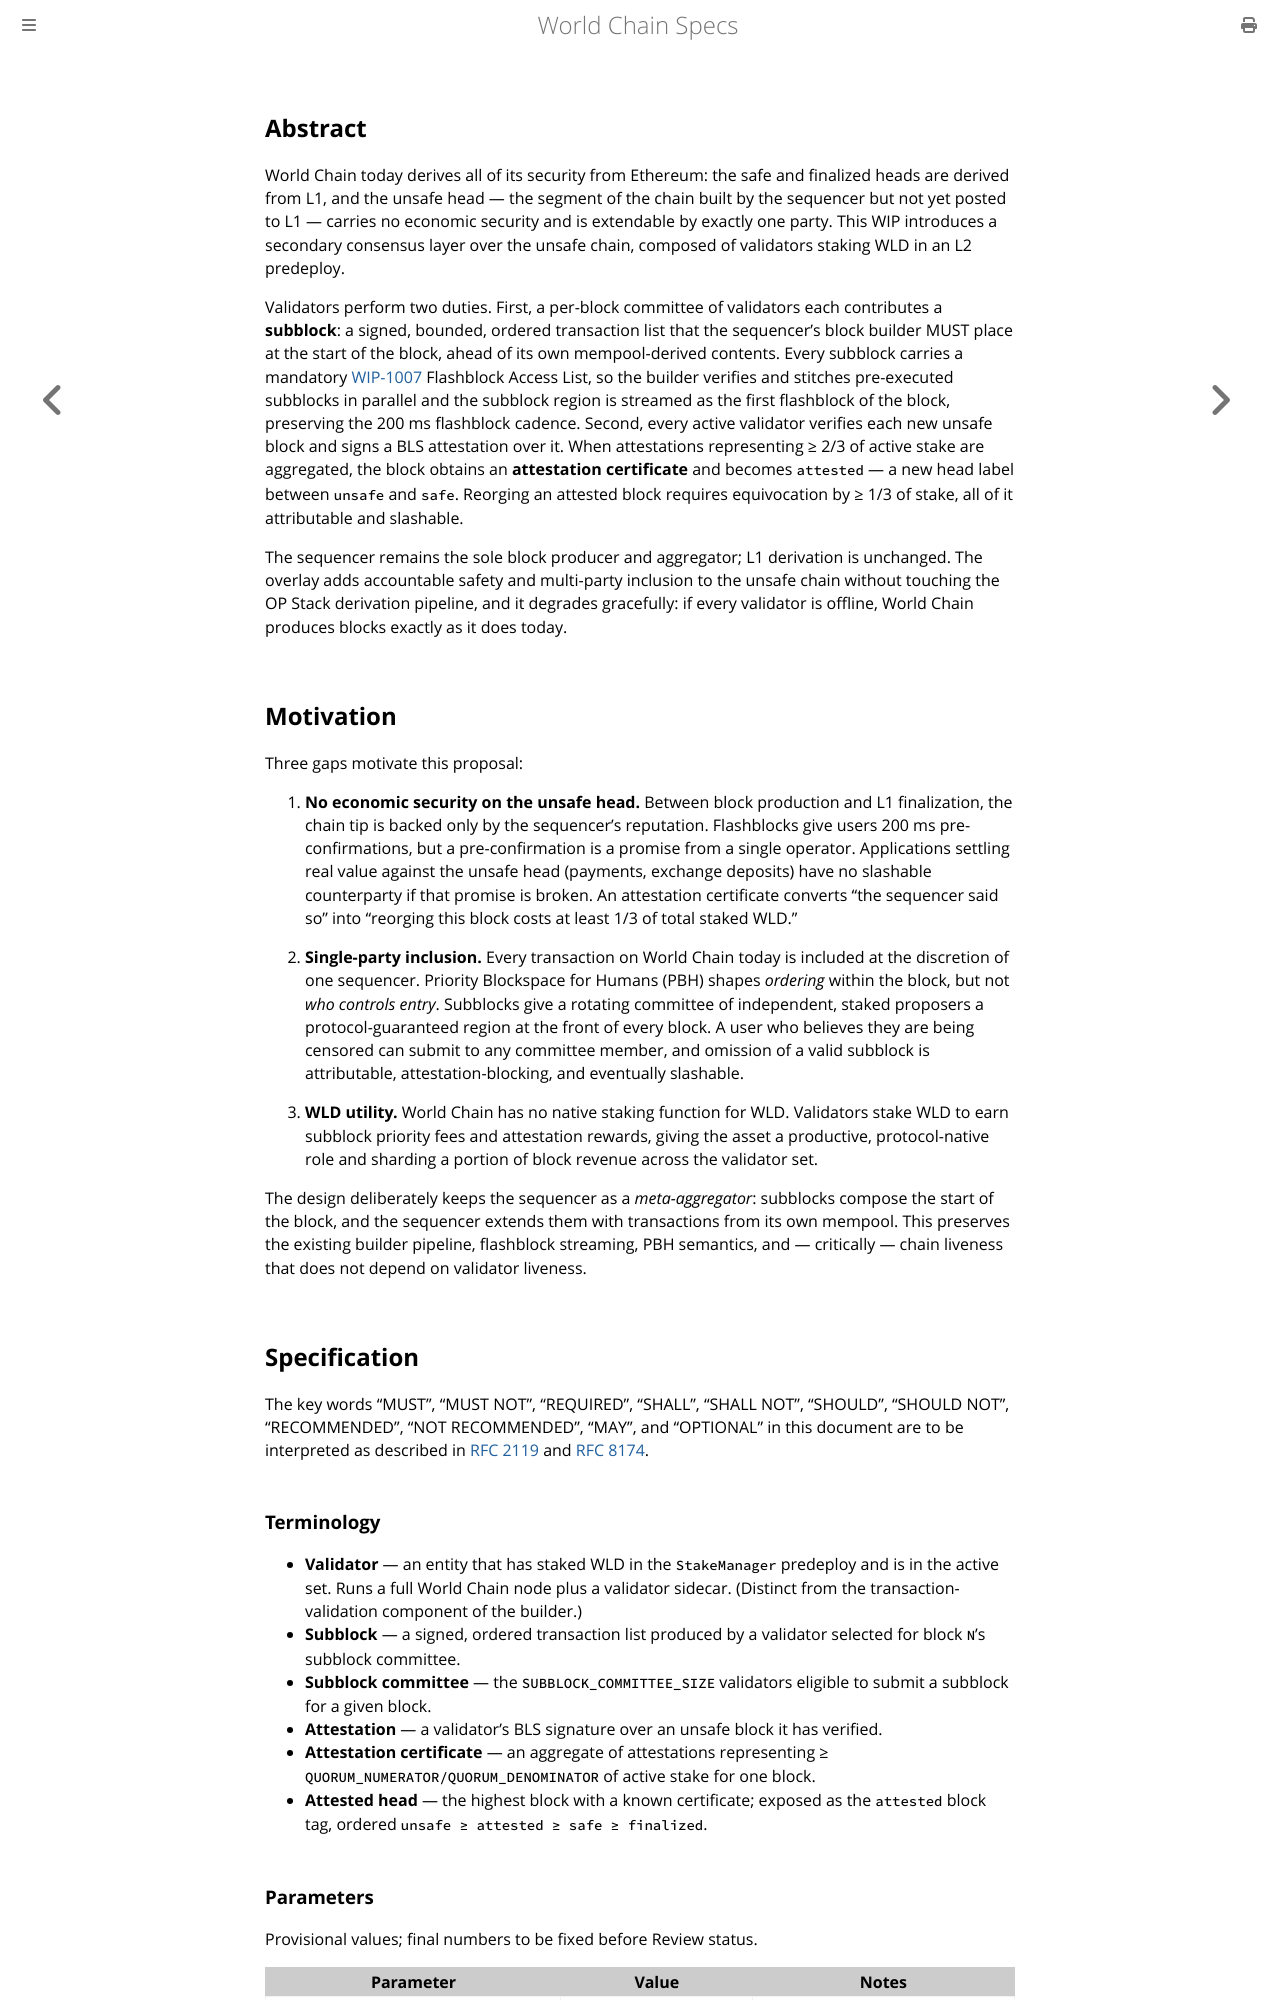

repository: worldcoin/world-chain · page: wips/wip-1008.html · generator: mdbook

---
wip: 1008
title: Staked Subblocks and Unsafe-Head BFT
description: A WLD-staked validator overlay that contributes proposer subblocks to sequencer-built blocks and produces BFT attestation certificates over the unsafe chain, giving World Chain economic security and censorship resistance ahead of L1 finality.
author: 0xOsiris (@0xOsiris)
status: Draft
type: Standards Track
category: Core
created: 2026-07-13
requires: WIP-1007, EIP-2537
---

## Abstract

World Chain today derives all of its security from Ethereum: the safe and finalized heads are derived from L1, and the unsafe head — the segment of the chain built by the sequencer but not yet posted to L1 — carries no economic security and is extendable by exactly one party. This WIP introduces a secondary consensus layer over the unsafe chain, composed of validators staking WLD in an L2 predeploy.

Validators perform two duties. First, a per-block committee of validators each contributes a **subblock**: a signed, bounded, ordered transaction list that the sequencer's block builder MUST place at the start of the block, ahead of its own mempool-derived contents. Every subblock carries a mandatory [WIP-1007](./wip-1007.md) Flashblock Access List, so the builder verifies and stitches pre-executed subblocks in parallel and the subblock region is streamed as the first flashblock of the block, preserving the 200 ms flashblock cadence. Second, every active validator verifies each new unsafe block and signs a BLS attestation over it. When attestations representing ≥ 2/3 of active stake are aggregated, the block obtains an **attestation certificate** and becomes `attested` — a new head label between `unsafe` and `safe`. Reorging an attested block requires equivocation by ≥ 1/3 of stake, all of it attributable and slashable.

The sequencer remains the sole block producer and aggregator; L1 derivation is unchanged. The overlay adds accountable safety and multi-party inclusion to the unsafe chain without touching the OP Stack derivation pipeline, and it degrades gracefully: if every validator is offline, World Chain produces blocks exactly as it does today.

## Motivation

Three gaps motivate this proposal:

1. **No economic security on the unsafe head.** Between block production and L1 finalization, the chain tip is backed only by the sequencer's reputation. Flashblocks give users 200 ms pre-confirmations, but a pre-confirmation is a promise from a single operator. Applications settling real value against the unsafe head (payments, exchange deposits) have no slashable counterparty if that promise is broken. An attestation certificate converts "the sequencer said so" into "reorging this block costs at least 1/3 of total staked WLD."

2. **Single-party inclusion.** Every transaction on World Chain today is included at the discretion of one sequencer. Priority Blockspace for Humans (PBH) shapes *ordering* within the block, but not *who controls entry*. Subblocks give a rotating committee of independent, staked proposers a protocol-guaranteed region at the front of every block. A user who believes they are being censored can submit to any committee member, and omission of a valid subblock is attributable, attestation-blocking, and eventually slashable.

3. **WLD utility.** World Chain has no native staking function for WLD. Validators stake WLD to earn subblock priority fees and attestation rewards, giving the asset a productive, protocol-native role and sharding a portion of block revenue across the validator set.

The design deliberately keeps the sequencer as a *meta-aggregator*: subblocks compose the start of the block, and the sequencer extends them with transactions from its own mempool. This preserves the existing builder pipeline, flashblock streaming, PBH semantics, and — critically — chain liveness that does not depend on validator liveness.

## Specification

The key words "MUST", "MUST NOT", "REQUIRED", "SHALL", "SHALL NOT", "SHOULD", "SHOULD NOT", "RECOMMENDED", "NOT RECOMMENDED", "MAY", and "OPTIONAL" in this document are to be interpreted as described in [RFC 2119](https://www.rfc-editor.org/rfc/rfc2119) and [RFC 8174](https://www.rfc-editor.org/rfc/rfc8174).
